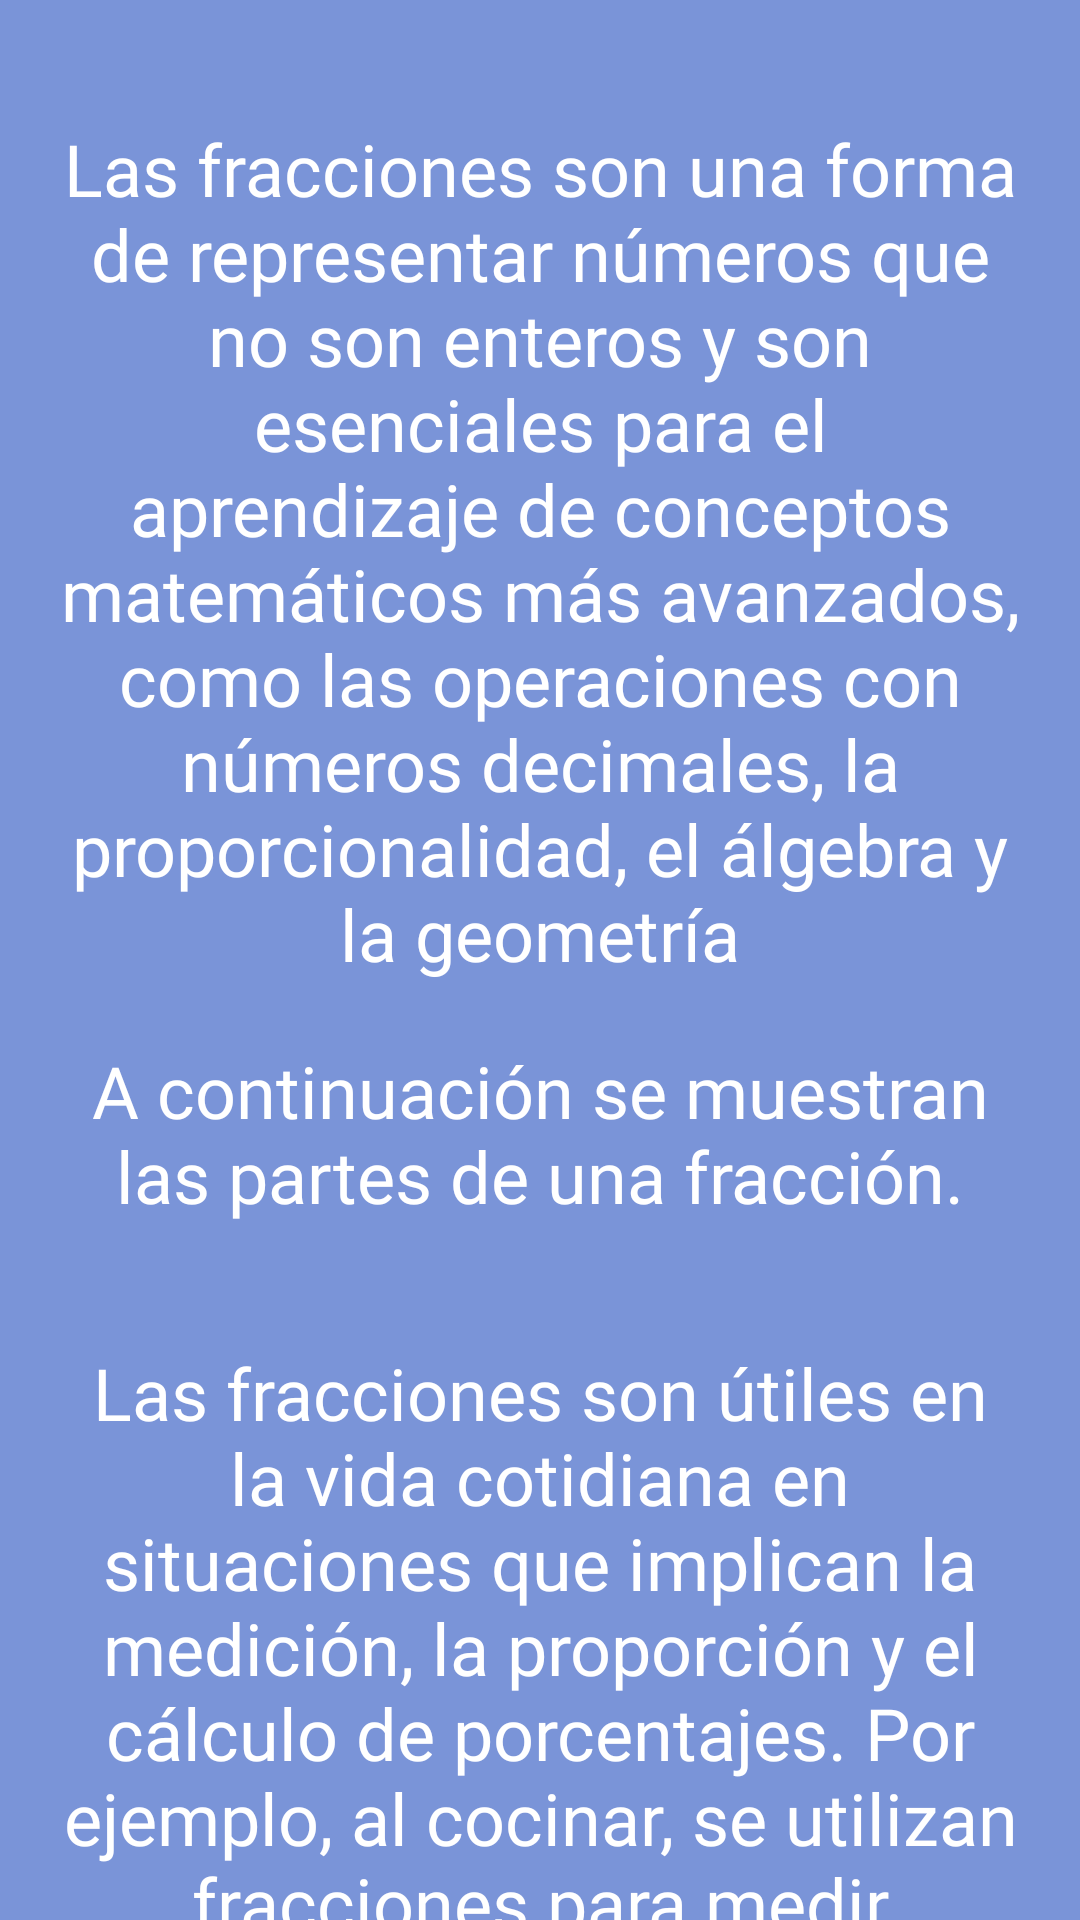

Write the Android layout XML for this screen, with the resource values it uses.
<!-- AndroidManifest.xml: application theme Theme.PrimerIntento -->
<!-- res/layout/activity_medio5.xml -->
<?xml version="1.0" encoding="utf-8"?>
<androidx.constraintlayout.widget.ConstraintLayout xmlns:android="http://schemas.android.com/apk/res/android"
    xmlns:app="http://schemas.android.com/apk/res-auto"
    xmlns:tools="http://schemas.android.com/tools"
    android:id="@+id/ConstraintLayout_1"
    android:layout_width="match_parent"
    android:layout_height="match_parent"
    tools:context=".Medio_5">

    <LinearLayout
        android:layout_width="match_parent"
        android:layout_height="match_parent"
        android:background="#7A94D8"
        android:orientation="vertical">

        <androidx.constraintlayout.widget.ConstraintLayout
            android:layout_width="match_parent"
            android:layout_height="wrap_content">

            <ImageButton
                android:id="@+id/imageButton2"
                android:layout_width="wrap_content"
                android:layout_height="wrap_content"
                android:layout_marginTop="20dp"
                android:layout_marginEnd="20dp"
                android:backgroundTint="#9CC5F7"
                android:onClick="IrAMenu"
                android:scaleX="1.5"
                android:scaleY="1.5"
                app:layout_constraintEnd_toEndOf="parent"
                app:layout_constraintTop_toTopOf="parent"
                app:srcCompat="?attr/homeAsUpIndicator" />

        </androidx.constraintlayout.widget.ConstraintLayout>

        <ScrollView
            android:layout_width="match_parent"
            android:layout_height="match_parent">

            <LinearLayout
                android:layout_width="match_parent"
                android:layout_height="wrap_content"
                android:orientation="vertical">

                <TextView
                    android:id="@+id/textmedio_5_1"
                    android:layout_width="match_parent"
                    android:layout_height="wrap_content"
                    android:layout_marginStart="20dp"
                    android:layout_marginTop="20dp"
                    android:layout_marginEnd="20dp"
                    android:layout_marginBottom="20dp"
                    android:fontFamily="@font/aclonica"
                    android:text="@string/text_medio5_1"
                    android:textAlignment="center"
                    android:textColor="#FFFFFF"
                    android:textSize="24sp" />

                <TextView
                    android:id="@+id/textmedio_5_2"
                    android:layout_width="match_parent"
                    android:layout_height="wrap_content"
                    android:layout_marginStart="20dp"
                    android:layout_marginEnd="20dp"
                    android:layout_marginBottom="20dp"
                    android:fontFamily="@font/aclonica"
                    android:text="@string/text_medio5_2"
                    android:textAlignment="center"
                    android:textColor="#FFFFFF"
                    android:textSize="24sp" />

                <ImageView
                    android:id="@+id/imageView4"
                    android:layout_width="match_parent"
                    android:layout_height="wrap_content"
                    android:layout_marginStart="20dp"
                    android:layout_marginEnd="20dp"
                    android:layout_marginBottom="20dp"
                    app:srcCompat="@drawable/basico_1_1" />

                <TextView
                    android:id="@+id/textmedio_5_3"
                    android:layout_width="match_parent"
                    android:layout_height="wrap_content"
                    android:layout_marginStart="20dp"
                    android:layout_marginEnd="20dp"
                    android:layout_marginBottom="20dp"
                    android:fontFamily="@font/aclonica"
                    android:text="@string/text_medio5_3"
                    android:textAlignment="center"
                    android:textColor="#FFFFFF"
                    android:textSize="24sp" />

            </LinearLayout>
        </ScrollView>

    </LinearLayout>
</androidx.constraintlayout.widget.ConstraintLayout>
<!-- resources referenced by this layout -->
<resources>
  <!-- drawable basico_1_1: png bitmap (drawable, 26745 bytes) -->
  <string name="text_medio5_1">Las fracciones son una forma de representar números que no son enteros y son esenciales para el aprendizaje de conceptos matemáticos más avanzados, como las operaciones con números decimales, la proporcionalidad, el álgebra y la geometría</string>
  <string name="text_medio5_2">A continuación se muestran las partes de una fracción.</string>
  <string name="text_medio5_3">Las fracciones son útiles en la vida cotidiana en situaciones que implican la medición, la proporción y el cálculo de porcentajes. Por ejemplo, al cocinar, se utilizan fracciones para medir ingredientes y ajustar las proporciones de una receta. También son importantes en la construcción y el diseño, donde se usan para medir y planificar proporciones y dimensiones. Y además, en el mundo financiero, las fracciones se utilizan para calcular intereses y porcentajes de préstamos y ahorros.</string>
  
      //teoria de nivel avanzado
</resources>
